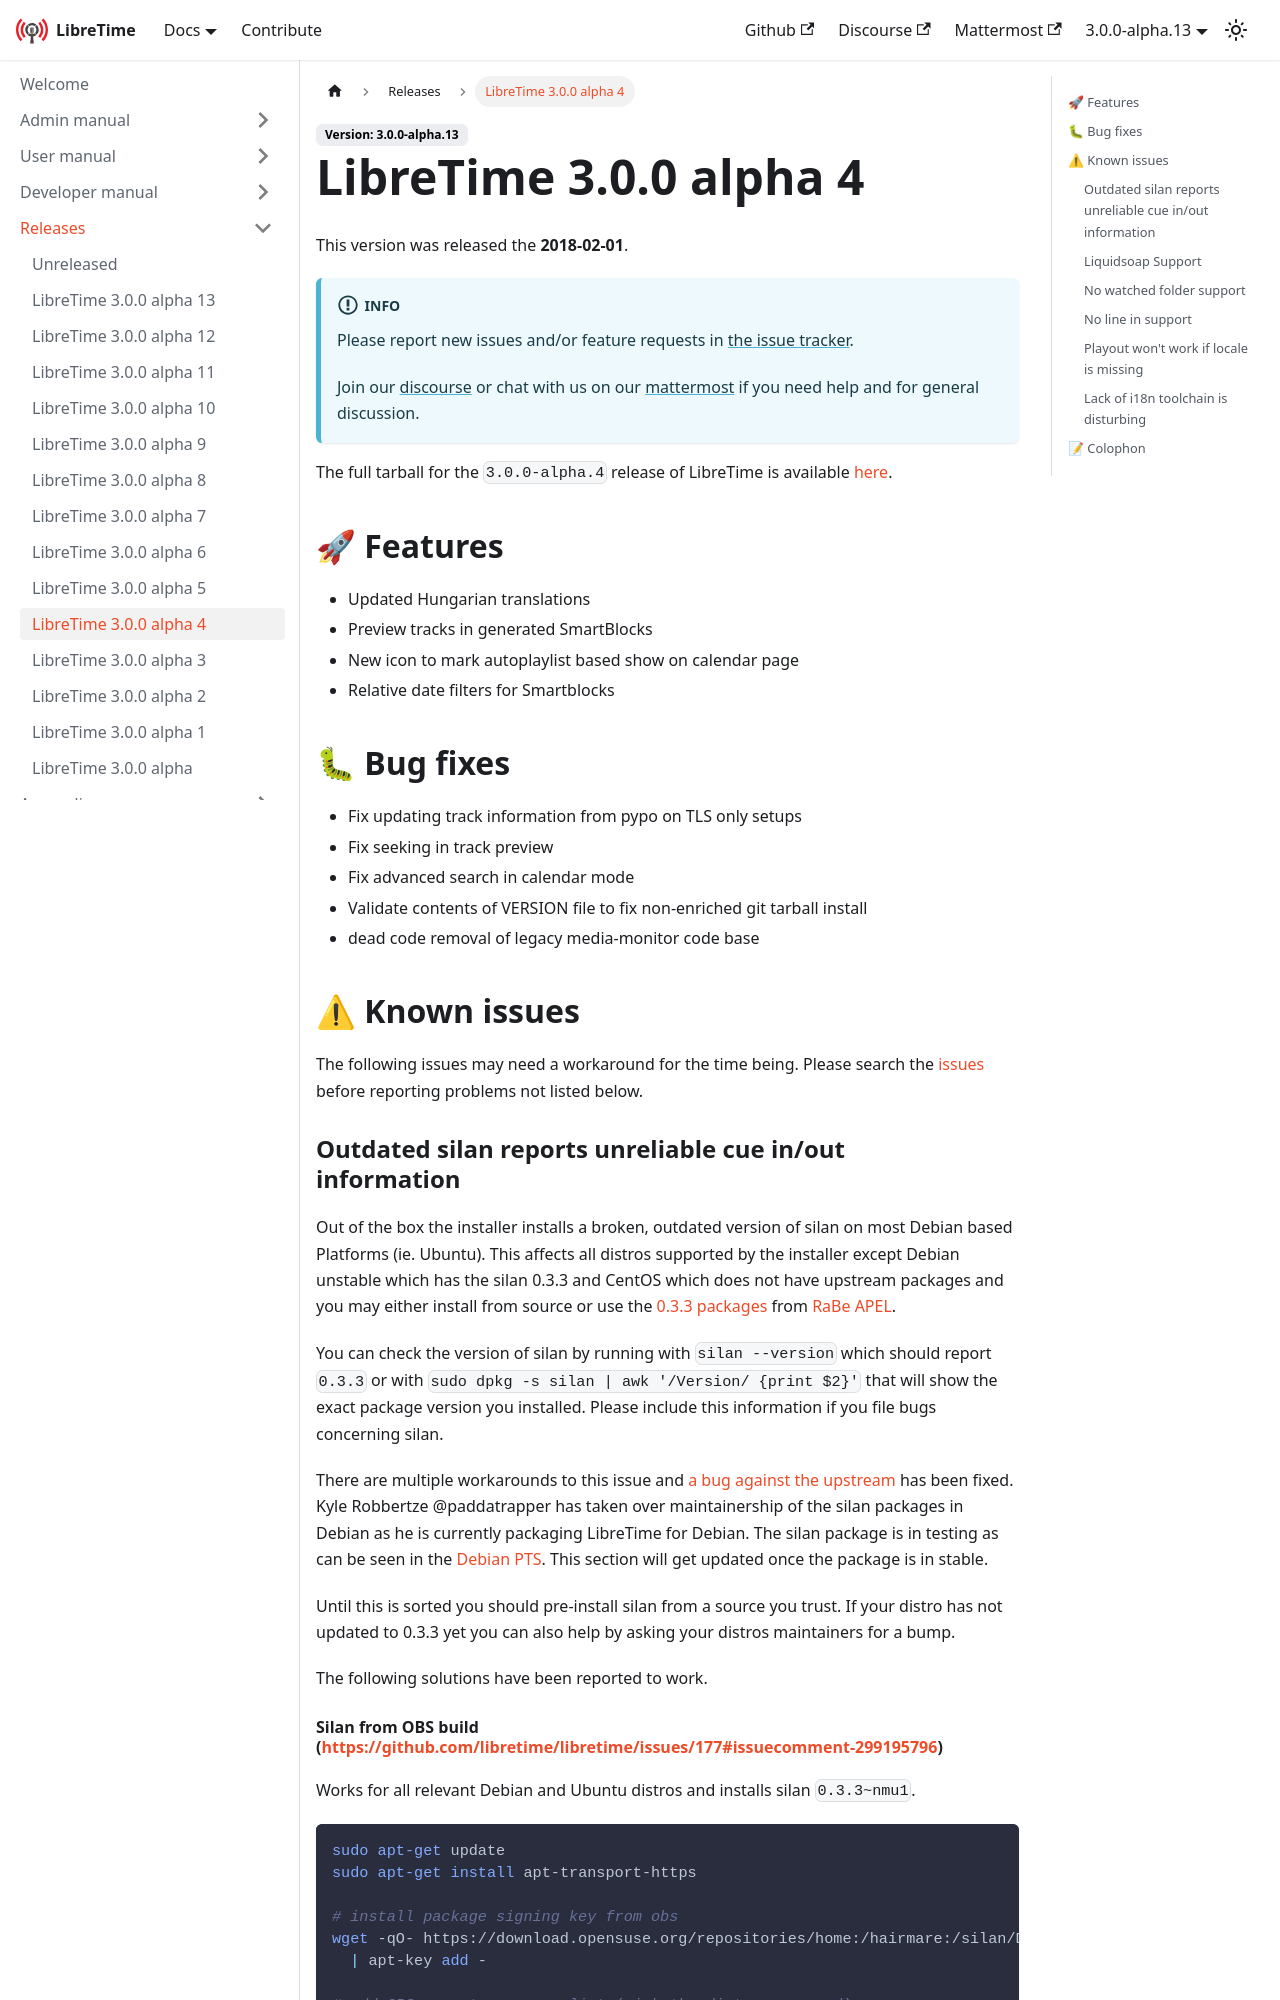

repository: erstazi/libretime · page: docs/releases/3.0.0-alpha.04/index.html · generator: docusaurus

---
title: LibreTime 3.0.0 alpha 4
---

import ReleaseHead from './\_release-head.md';

<ReleaseHead date="2018-02-01" version="3.0.0-alpha.4"/>

## :rocket: Features

- Updated Hungarian translations
- Preview tracks in generated SmartBlocks
- New icon to mark autoplaylist based show on calendar page
- Relative date filters for Smartblocks

## :bug: Bug fixes

- Fix updating track information from pypo on TLS only setups
- Fix seeking in track preview
- Fix advanced search in calendar mode
- Validate contents of VERSION file to fix non-enriched git tarball install
- dead code removal of legacy media-monitor code base

## :warning: Known issues

The following issues may need a workaround for the time being. Please search the [issues](https://github.com/libretime/libretime/issues) before reporting problems not listed below.

### Outdated silan reports unreliable cue in/out information

Out of the box the installer installs a broken, outdated version of silan on most Debian based Platforms (ie. Ubuntu). This affects all distros supported by the installer except Debian unstable which has the silan 0.3.3 and CentOS which does not have upstream packages and you may either install from source or use the [0.3.3 packages](https://github.com/radiorabe/centos-rpm-silan) from [RaBe APEL](https://build.opensuse.org/project/show/home:radiorabe:audio).

You can check the version of silan by running with `silan --version` which should report `0.3.3` or with `sudo dpkg -s silan | awk '/Version/ {print $2}'` that will show the exact package version you installed. Please include this information if you file bugs concerning silan.

There are multiple workarounds to this issue and [a bug against the upstream](https://bugs.debian.org/cgi-bin/bugreport.cgi?bug=855319) has been fixed. Kyle Robbertze @paddatrapper has taken over maintainership of the silan packages in Debian as he is currently packaging LibreTime for Debian. The silan package is in testing as can be seen in the [Debian PTS](https://tracker.debian.org/pkg/silan). This section will get updated once the package is in stable.

Until this is sorted you should pre-install silan from a source you trust. If your distro has not updated to 0.3.3 yet you can also help by asking your distros maintainers for a bump.

The following solutions have been reported to work.
